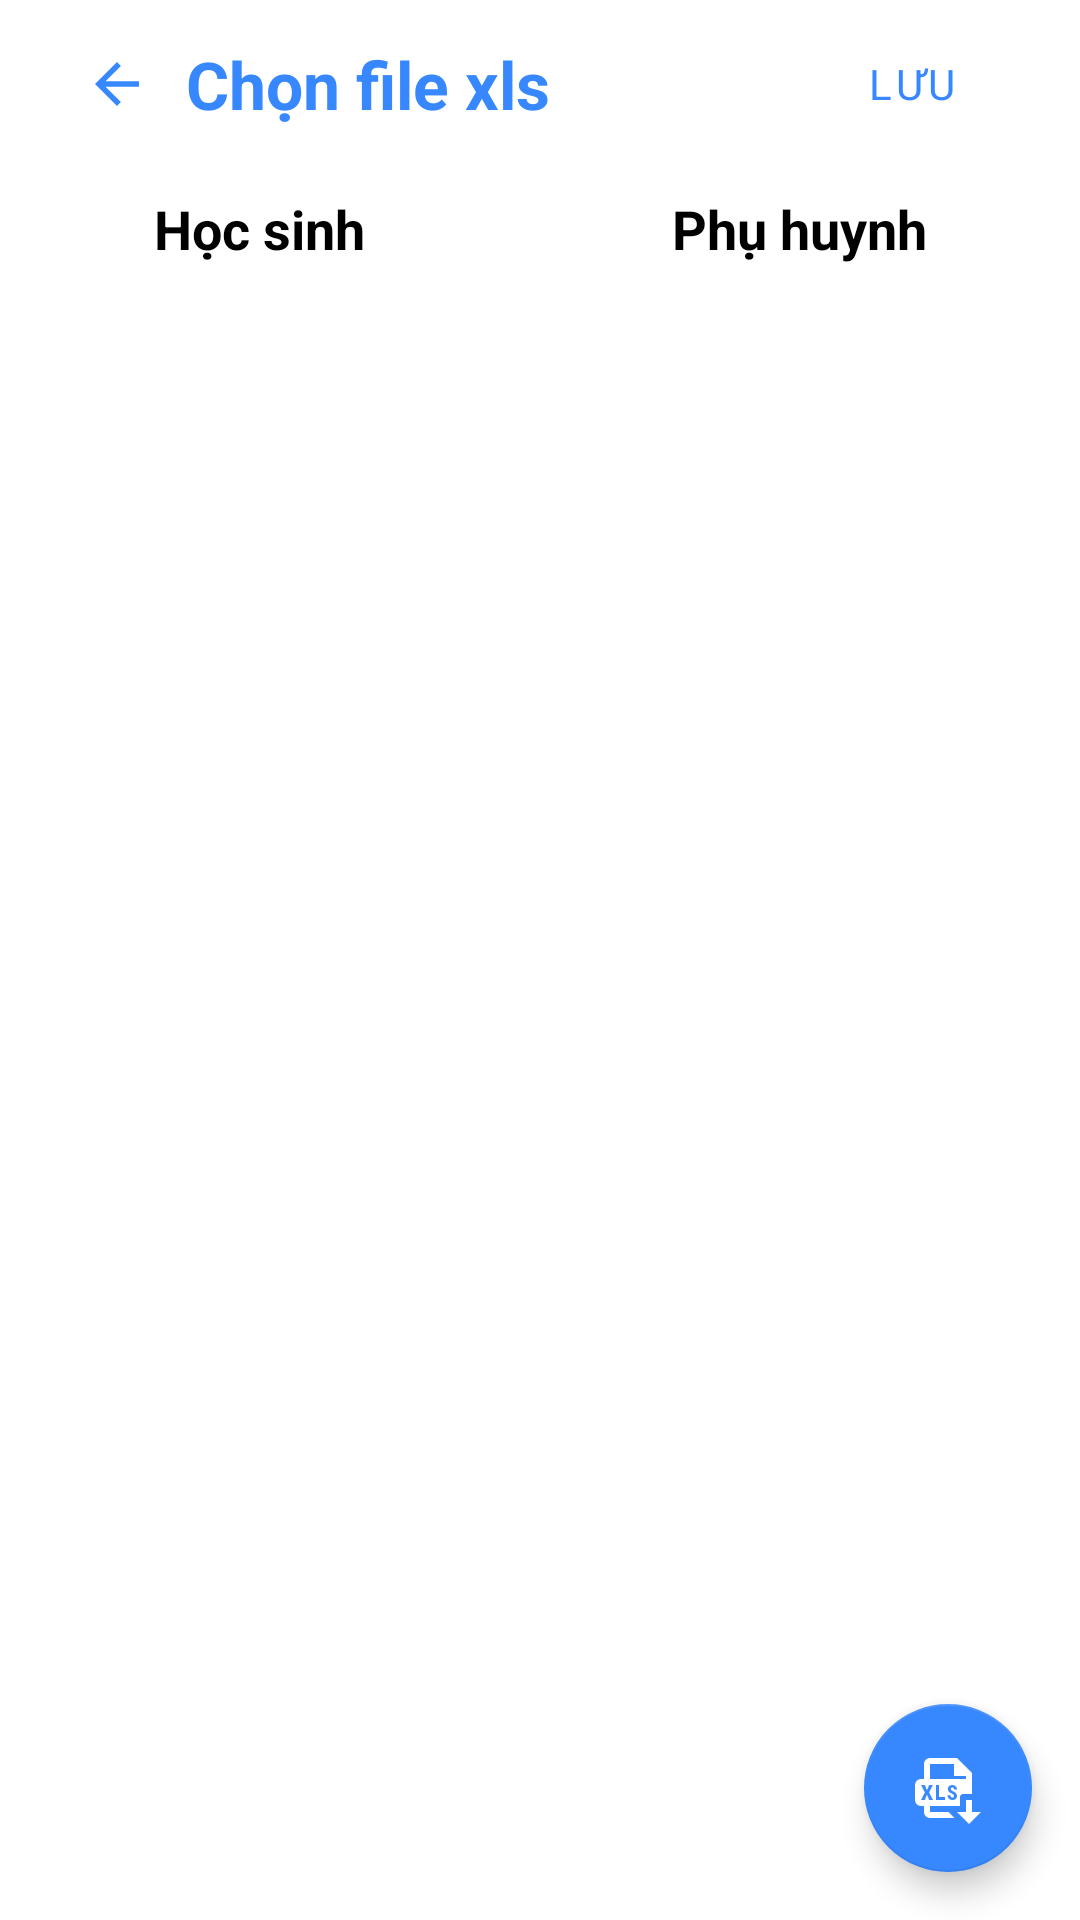

Write the Android layout XML for this screen, with the resource values it uses.
<!-- AndroidManifest.xml: application theme Theme.EasyEdu -->
<!-- res/layout/fragment_add_file_xls.xml -->
<?xml version="1.0" encoding="utf-8"?>
<FrameLayout xmlns:android="http://schemas.android.com/apk/res/android"
    xmlns:app="http://schemas.android.com/apk/res-auto"
    xmlns:tools="http://schemas.android.com/tools"
    android:layout_width="match_parent"
    android:layout_height="match_parent"
    tools:context=".fragments.teacher.AddFileXlsFragment">

    <TableLayout
        android:layout_width="match_parent"
        android:layout_height="match_parent"
        android:paddingTop="?android:actionBarSize"
        android:stretchColumns="1, 2">

        <TableRow>

            <TextView
                android:id="@+id/tv_preview_student_count"
                android:layout_column="1"
                android:padding="8dp"
                android:text="Học sinh"
                android:textAlignment="center"
                android:textStyle="bold"
                android:textColor="@color/black"
                android:textSize="18sp" />

            <TextView
                android:id="@+id/tv_preview_parent_count"
                android:layout_column="2"
                android:padding="8dp"
                android:text="Phụ huynh"
                android:textStyle="bold"
                android:textAlignment="center"
                android:textColor="@color/black"
                android:textSize="18sp" />
        </TableRow>

        <androidx.recyclerview.widget.RecyclerView
            android:id="@+id/rcv_add_file"
            android:layout_width="match_parent"
            android:layout_height="match_parent" />

    </TableLayout>


    <androidx.appcompat.widget.Toolbar
        android:layout_width="match_parent"
        android:layout_height="?attr/actionBarSize"
        android:background="@drawable/bg_toolbar"
        android:elevation="20dp">

        <ImageView
            android:id="@+id/img_add_file_back"
            android:layout_width="46dp"
            android:layout_height="46dp"
            android:layout_gravity="start"
            android:background="?android:selectableItemBackgroundBorderless"
            android:padding="12dp"
            android:src="@drawable/ic_baseline_arrow_back_24" />

        <TextView
            android:id="@+id/tv_add_file_title"
            android:layout_width="wrap_content"
            android:layout_height="wrap_content"
            android:text="Chọn file xls"
            android:textColor="@color/blue_primary"
            android:textSize="22sp"
            android:textStyle="bold" />

        <Button
            android:id="@+id/btn_add_file_save"
            style="@style/ToolbarButton"
            android:layout_gravity="end"
            android:layout_marginVertical="4dp"
            android:layout_marginEnd="16dp"
            android:text="Lưu" />
    </androidx.appcompat.widget.Toolbar>

    <com.google.android.material.floatingactionbutton.FloatingActionButton
        android:id="@+id/fab_add_xls_file"
        android:layout_width="wrap_content"
        android:layout_height="wrap_content"
        android:layout_gravity="bottom|end"
        android:layout_margin="16dp"
        android:src="@drawable/ic_xls_file"
        app:backgroundTint="@color/blue_primary"
        app:tint="@color/white" />

</FrameLayout>
<!-- resources referenced by this layout -->
<resources>
  <color name="black">#FF000000</color>
  <color name="blue_primary">#3787FF</color>
  <color name="white">#FFFFFFFF</color>
  <!-- drawable ic_baseline_arrow_back_24 (drawable-v24) -->
  <vector android:autoMirrored="true" android:height="24dp"
      android:tint="#3787FF" android:viewportHeight="24"
      android:viewportWidth="24" android:width="24dp" xmlns:android="http://schemas.android.com/apk/res/android">
      <path android:fillColor="@android:color/white" android:pathData="M20,11H7.83l5.59,-5.59L12,4l-8,8 8,8 1.41,-1.41L7.83,13H20v-2z"/>
  </vector>
  <!-- drawable ic_xls_file: png bitmap (drawable-v24, 1561 bytes) -->
  <style name="ToolbarButton" parent="Widget.MaterialComponents.Button">
          <item name="android:padding">5dp</item>
          <item name="android:textColor">@color/blue_primary</item>
          <item name="android:layout_width">80dp</item>
          <item name="android:layout_height">match_parent</item>
          <item name="backgroundTint">@color/bg_btn_toolbar</item>
          <item name="cornerRadius">40dp</item>
          <item name="rippleColor">@color/blue_primary</item>
      </style>
  <style name="Theme.EasyEdu" parent="Theme.MaterialComponents.DayNight.NoActionBar">
          
          <item name="colorPrimary">@color/purple_500</item>
          <item name="colorPrimaryVariant">@color/purple_700</item>
          <item name="colorOnPrimary">@color/white</item>
          
          <item name="colorSecondary">@color/teal_200</item>
          <item name="colorSecondaryVariant">@color/teal_700</item>
          <item name="colorOnSecondary">@color/black</item>
          
          <item name="android:statusBarColor">@color/white</item>
          
          <item name="android:windowLightStatusBar">true</item>
          <item name="fontFamily">sans-serif_black</item>
          <item name="windowActionModeOverlay">true</item>
          <item name="actionModeBackground">@drawable/bg_toolbar</item>
          <item name="actionModeStyle">@style/ActionModeStyle</item>
          <item name="android:actionModeCloseDrawable">@drawable/ic_round_close_24</item>
      </style>
  <color name="purple_500">#FF6200EE</color>
  <color name="purple_700">#FF3700B3</color>
  <color name="teal_200">#FF03DAC5</color>
  <color name="teal_700">#FF018786</color>
  <style name="ActionModeStyle" parent="@style/Widget.AppCompat.ActionMode">
          <item name="background">@color/white</item>
          <item name="titleTextStyle">@style/ActionModeTitleTextStyle</item>
  
  
      </style>
  <!-- drawable ic_round_close_24 (drawable-v24) -->
  <vector android:height="24dp" android:tint="#3787FF"
      android:viewportHeight="24" android:viewportWidth="24"
      android:width="24dp" xmlns:android="http://schemas.android.com/apk/res/android">
      <path android:fillColor="@android:color/white" android:pathData="M18.3,5.71c-0.39,-0.39 -1.02,-0.39 -1.41,0L12,10.59 7.11,5.7c-0.39,-0.39 -1.02,-0.39 -1.41,0 -0.39,0.39 -0.39,1.02 0,1.41L10.59,12 5.7,16.89c-0.39,0.39 -0.39,1.02 0,1.41 0.39,0.39 1.02,0.39 1.41,0L12,13.41l4.89,4.89c0.39,0.39 1.02,0.39 1.41,0 0.39,-0.39 0.39,-1.02 0,-1.41L13.41,12l4.89,-4.89c0.38,-0.38 0.38,-1.02 0,-1.4z"/>
  </vector>
  <style name="ActionModeTitleTextStyle" parent="@style/TextAppearance.AppCompat.Widget.ActionMode.Title">
          <item name="android:textColor">@color/blue_primary</item>
      </style>
</resources>
